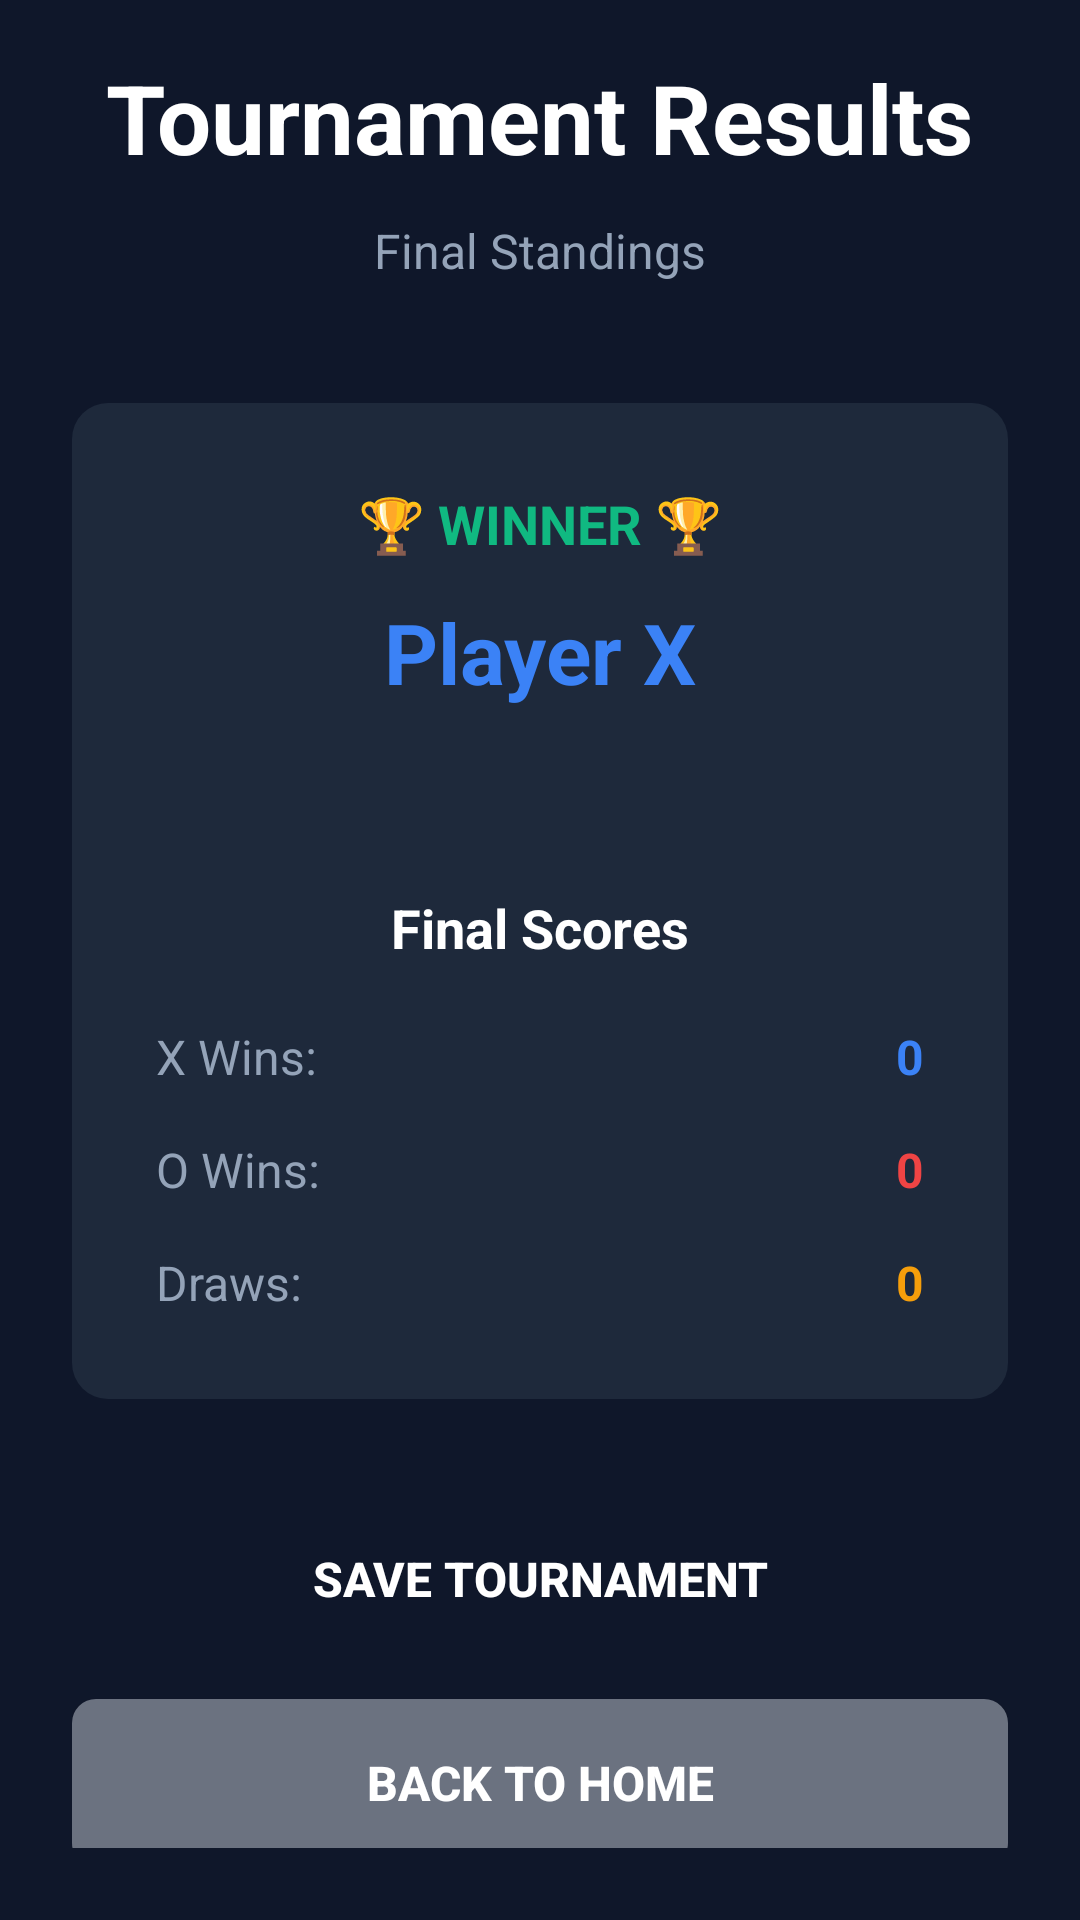

Produce the Android XML layout that renders to this screen, including the resource entries it uses.
<!-- AndroidManifest.xml: application theme Theme.XOProject -->
<!-- res/layout/activity_result.xml -->
<?xml version="1.0" encoding="utf-8"?>
<LinearLayout xmlns:android="http://schemas.android.com/apk/res/android"
    android:layout_width="match_parent"
    android:layout_height="match_parent"
    android:orientation="vertical"
    android:gravity="center"
    android:padding="24dp"
    android:background="#0F172A">

    
    <LinearLayout
        android:orientation="vertical"
        android:gravity="center_horizontal"
        android:layout_marginBottom="40dp"
        android:layout_width="match_parent"
        android:layout_height="wrap_content">

        <TextView
            android:id="@+id/resultText"
            android:layout_width="wrap_content"
            android:layout_height="wrap_content"
            android:text="Tournament Results"
            android:textSize="32sp"
            android:textColor="#FFFFFF"
            android:textStyle="bold"
            android:layout_marginBottom="12dp" />

        <TextView
            android:text="Final Standings"
            android:textSize="16sp"
            android:textColor="#94A3B8"
            android:layout_width="wrap_content"
            android:layout_height="wrap_content" />
    </LinearLayout>

    
    <LinearLayout
        android:orientation="vertical"
        android:background="@drawable/card_bg"
        android:padding="28dp"
        android:gravity="center_horizontal"
        android:layout_width="match_parent"
        android:layout_height="wrap_content"
        android:layout_marginBottom="32dp">

        
        <LinearLayout
            android:orientation="vertical"
            android:gravity="center_horizontal"
            android:layout_marginBottom="32dp"
            android:layout_width="match_parent"
            android:layout_height="wrap_content">

            <TextView
                android:text="🏆 WINNER 🏆"
                android:textSize="18sp"
                android:textStyle="bold"
                android:textColor="#10B981"
                android:layout_marginBottom="12dp"
                android:layout_width="wrap_content"
                android:layout_height="wrap_content" />

            <TextView
                android:id="@+id/winnerText"
                android:text="Player X"
                android:textSize="28sp"
                android:textStyle="bold"
                android:textColor="#3B82F6"
                android:layout_width="wrap_content"
                android:layout_height="wrap_content" />
        </LinearLayout>

        
        <View
            android:layout_width="match_parent"
            android:layout_height="1dp"
            android:background="#1E293B"
            android:layout_marginBottom="28dp" />

        
        <LinearLayout
            android:orientation="vertical"
            android:layout_width="match_parent"
            android:layout_height="wrap_content"
            android:gravity="center_horizontal">

            <TextView
                android:id="@+id/scoreDetails"
                android:text="Final Scores"
                android:textSize="18sp"
                android:textStyle="bold"
                android:textColor="#FFFFFF"
                android:layout_marginBottom="20dp"
                android:layout_width="wrap_content"
                android:layout_height="wrap_content" />

            
            <LinearLayout
                android:orientation="horizontal"
                android:layout_width="match_parent"
                android:layout_height="wrap_content"
                android:gravity="center_horizontal"
                android:layout_marginBottom="16dp">

                <TextView
                    android:text="X Wins:"
                    android:textSize="16sp"
                    android:textColor="#94A3B8"
                    android:layout_width="0dp"
                    android:layout_weight="1"
                    android:layout_height="wrap_content" />

                <TextView
                    android:id="@+id/xWinsText"
                    android:text="0"
                    android:textSize="16sp"
                    android:textStyle="bold"
                    android:textColor="#3B82F6"
                    android:layout_width="0dp"
                    android:layout_weight="1"
                    android:layout_height="wrap_content"
                    android:gravity="end" />
            </LinearLayout>

            <LinearLayout
                android:orientation="horizontal"
                android:layout_width="match_parent"
                android:layout_height="wrap_content"
                android:gravity="center_horizontal"
                android:layout_marginBottom="16dp">

                <TextView
                    android:text="O Wins:"
                    android:textSize="16sp"
                    android:textColor="#94A3B8"
                    android:layout_width="0dp"
                    android:layout_weight="1"
                    android:layout_height="wrap_content" />

                <TextView
                    android:id="@+id/oWinsText"
                    android:text="0"
                    android:textSize="16sp"
                    android:textStyle="bold"
                    android:textColor="#EF4444"
                    android:layout_width="0dp"
                    android:layout_weight="1"
                    android:layout_height="wrap_content"
                    android:gravity="end" />
            </LinearLayout>

            <LinearLayout
                android:orientation="horizontal"
                android:layout_width="match_parent"
                android:layout_height="wrap_content"
                android:gravity="center_horizontal">

                <TextView
                    android:text="Draws:"
                    android:textSize="16sp"
                    android:textColor="#94A3B8"
                    android:layout_width="0dp"
                    android:layout_weight="1"
                    android:layout_height="wrap_content" />

                <TextView
                    android:id="@+id/drawsText"
                    android:text="0"
                    android:textSize="16sp"
                    android:textStyle="bold"
                    android:textColor="#F59E0B"
                    android:layout_width="0dp"
                    android:layout_weight="1"
                    android:layout_height="wrap_content"
                    android:gravity="end" />
            </LinearLayout>
        </LinearLayout>
    </LinearLayout>

    
    <Button
        android:id="@+id/saveBtn"
        android:layout_width="match_parent"
        android:layout_height="56dp"
        android:text="SAVE TOURNAMENT"
        android:textSize="16sp"
        android:textStyle="bold"
        android:textColor="#FFFFFF"
        android:background="@drawable/button_bg"
        android:layout_marginBottom="12dp" />

    <Button
        android:id="@+id/homeBtn"
        android:layout_width="match_parent"
        android:layout_height="56dp"
        android:text="BACK TO HOME"
        android:textSize="16sp"
        android:textStyle="bold"
        android:textColor="#FFFFFF"
        android:background="@drawable/button_secondary_bg" />

</LinearLayout>
<!-- resources referenced by this layout -->
<resources>
  <!-- drawable button_secondary_bg (drawable) -->
  <?xml version="1.0" encoding="utf-8"?>
  <shape xmlns:android="http://schemas.android.com/apk/res/android">
      <solid android:color="#6B7280"/>
      <corners android:radius="8dp"/>
  </shape>
  <!-- drawable card_bg (drawable) -->
  <?xml version="1.0" encoding="utf-8"?>
  <shape xmlns:android="http://schemas.android.com/apk/res/android">
      <solid android:color="#1E293B"/>
      <corners android:radius="12dp"/>
  </shape>
  <style name="Theme.XOProject" parent="Theme.MaterialComponents.DayNight.DarkActionBar">
          
          <item name="colorPrimary">#0F172A</item>
          <item name="colorPrimaryVariant">#1E293B</item>
          <item name="colorOnPrimary">#FFFFFF</item>
  
          
          <item name="colorSecondary">#3B82F6</item>
          <item name="colorSecondaryVariant">#2563EB</item>
          <item name="colorOnSecondary">#FFFFFF</item>
  
          
          <item name="android:statusBarColor">?attr/colorPrimaryVariant</item>
  
          
          <item name="android:colorBackground">#0F172A</item>
          <item name="colorSurface">#1E293B</item>
  
          
          <item name="android:textColorPrimary">#FFFFFF</item>
          <item name="android:textColorSecondary">#94A3B8</item>
      </style>
</resources>
